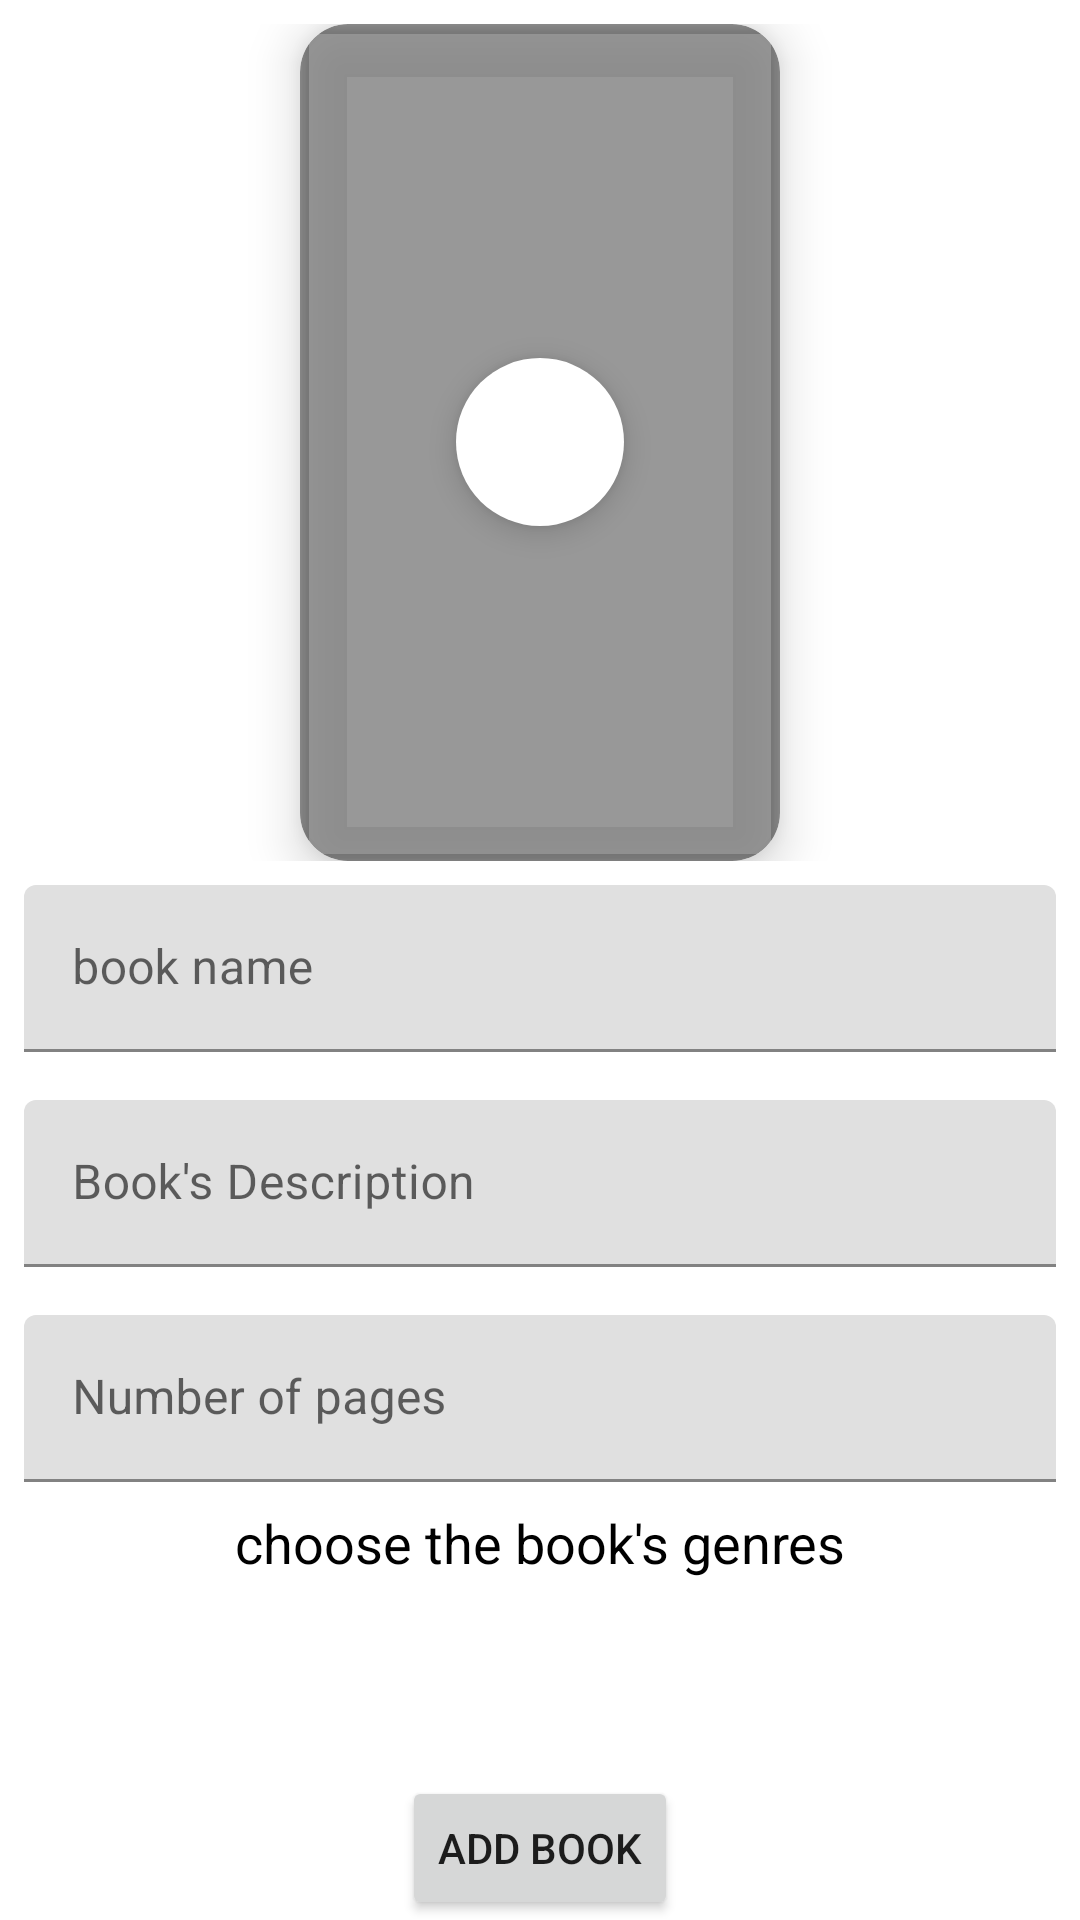

The Android layout XML behind this screen, and the referenced resources:
<!-- AndroidManifest.xml: application theme Theme.BookStore -->
<!-- res/layout/activity_add_book.xml -->
<?xml version="1.0" encoding="utf-8"?>
<LinearLayout xmlns:android="http://schemas.android.com/apk/res/android"
    xmlns:app="http://schemas.android.com/apk/res-auto"
    xmlns:tools="http://schemas.android.com/tools"
    android:layout_width="match_parent"
    android:layout_height="match_parent"
    android:orientation="vertical"
    tools:context=".AddBookActivity">

    <LinearLayout
        android:layout_width="match_parent"
        android:layout_height="wrap_content"
        android:layout_marginTop="8dp"
        android:background="@color/transparent"
        android:gravity="center">


        <androidx.cardview.widget.CardView
            android:layout_width="wrap_content"
            android:layout_height="match_parent"
            android:layout_gravity="center"
            android:clickable="true"
            android:elevation="6dp"
            android:focusable="true"
            app:cardBackgroundColor="#C87C7C7C"
            app:cardCornerRadius="16dp"
            app:cardElevation="10dp">


            <androidx.cardview.widget.CardView
                android:layout_width="160dp"
                android:layout_height="279dp"
                app:cardBackgroundColor="@color/transparent">

                <ImageView
                    android:id="@+id/iv_cover"
                    android:layout_width="match_parent"
                    android:layout_height="match_parent"
                    android:layout_gravity="center"
                    android:adjustViewBounds="true"
                    android:scaleType="centerCrop" />

                <com.google.android.material.floatingactionbutton.FloatingActionButton
                    android:id="@+id/fab_openGallery"
                    android:layout_width="match_parent"
                    android:layout_height="wrap_content"
                    android:layout_gravity="center"
                    android:backgroundTint="@color/background_dark"
                    android:src="@drawable/add_24px__1_"
                    app:borderWidth="0dp"
                    app:tint="@color/black_text_color" />


            </androidx.cardview.widget.CardView>
        </androidx.cardview.widget.CardView>

    </LinearLayout>

    <ScrollView
        android:layout_width="match_parent"
        android:layout_height="match_parent"
        android:layout_weight="1"
        android:overScrollMode="never">

        <LinearLayout
            android:layout_width="match_parent"
            android:layout_height="wrap_content"
            android:orientation="vertical">

            <com.google.android.material.textfield.TextInputLayout
                android:layout_width="match_parent"
                android:layout_height="wrap_content"
                android:layout_margin="8dp"
                android:overScrollMode="never">

                <com.google.android.material.textfield.TextInputEditText
                    android:id="@+id/et_bookName"
                    android:layout_width="match_parent"
                    android:layout_height="wrap_content"
                    android:background="@null"
                    android:hint="book name"
                    android:singleLine="true" />
            </com.google.android.material.textfield.TextInputLayout>

            <com.google.android.material.textfield.TextInputLayout
                android:layout_width="match_parent"
                android:layout_height="wrap_content"
                android:layout_margin="8dp">

                <com.google.android.material.textfield.TextInputEditText
                    android:id="@+id/et_bookDesc"
                    android:layout_width="match_parent"
                    android:layout_height="wrap_content"
                    android:hint="Book's Description"
                    android:maxLines="8"
                    android:singleLine="false" />
            </com.google.android.material.textfield.TextInputLayout>

            <com.google.android.material.textfield.TextInputLayout
                android:layout_width="match_parent"
                android:layout_height="wrap_content"
                android:layout_margin="8dp">

                <com.google.android.material.textfield.TextInputEditText
                    android:id="@+id/et_numberOfPages"
                    android:layout_width="match_parent"
                    android:layout_height="wrap_content"
                    android:hint="Number of pages"
                    android:inputType="number"
                    android:singleLine="true" />
            </com.google.android.material.textfield.TextInputLayout>


            <LinearLayout
                android:layout_width="match_parent"
                android:layout_height="wrap_content"
                android:orientation="vertical">

                <com.google.android.material.chip.ChipGroup
                    android:id="@+id/cg_pickedGenres"
                    android:layout_width="match_parent"
                    android:layout_height="wrap_content" />

                <TextView
                    android:layout_width="match_parent"
                    android:layout_height="wrap_content"
                    android:gravity="center"
                    android:text="choose the book's genres"
                    android:textColor="@color/black_text_color"
                    android:textSize="18sp" />

                <com.google.android.material.chip.ChipGroup
                    android:id="@+id/cg_choose"
                    android:layout_width="match_parent"
                    android:layout_height="wrap_content" />

            </LinearLayout>
        </LinearLayout>
    </ScrollView>


    <Button
        android:id="@+id/btn_addBook"
        android:layout_width="wrap_content"
        android:layout_height="wrap_content"
        android:layout_gravity="center"
        android:layout_weight="0"
        android:text="add book" />


</LinearLayout>
<!-- resources referenced by this layout -->
<resources>
  <color name="background_dark">#ffffff</color>
  <color name="black_text_color">#000000</color>
  <color name="transparent">#00FFFFFF</color>
  <style name="Theme.BookStore" parent="Theme.MaterialComponents.DayNight.NoActionBar">
          
          <item name="colorPrimary">@color/purple_500</item>
          <item name="colorPrimaryVariant">@color/purple_700</item>
          <item name="colorOnPrimary">@color/white</item>
          
          <item name="colorSecondary">@color/teal_200</item>
          <item name="colorSecondaryVariant">@color/teal_700</item>
          <item name="colorOnSecondary">@color/black</item>
          
          <item name="android:statusBarColor" tools:targetApi="l">@color/background_dark</item>
          
      </style>
  <color name="purple_500">#FF6200EE</color>
  <color name="purple_700">#FF3700B3</color>
  <color name="white">#FFFFFFFF</color>
  <color name="teal_200">#FF03DAC5</color>
  <color name="teal_700">#FF018786</color>
  <color name="black">#FF000000</color>
</resources>
